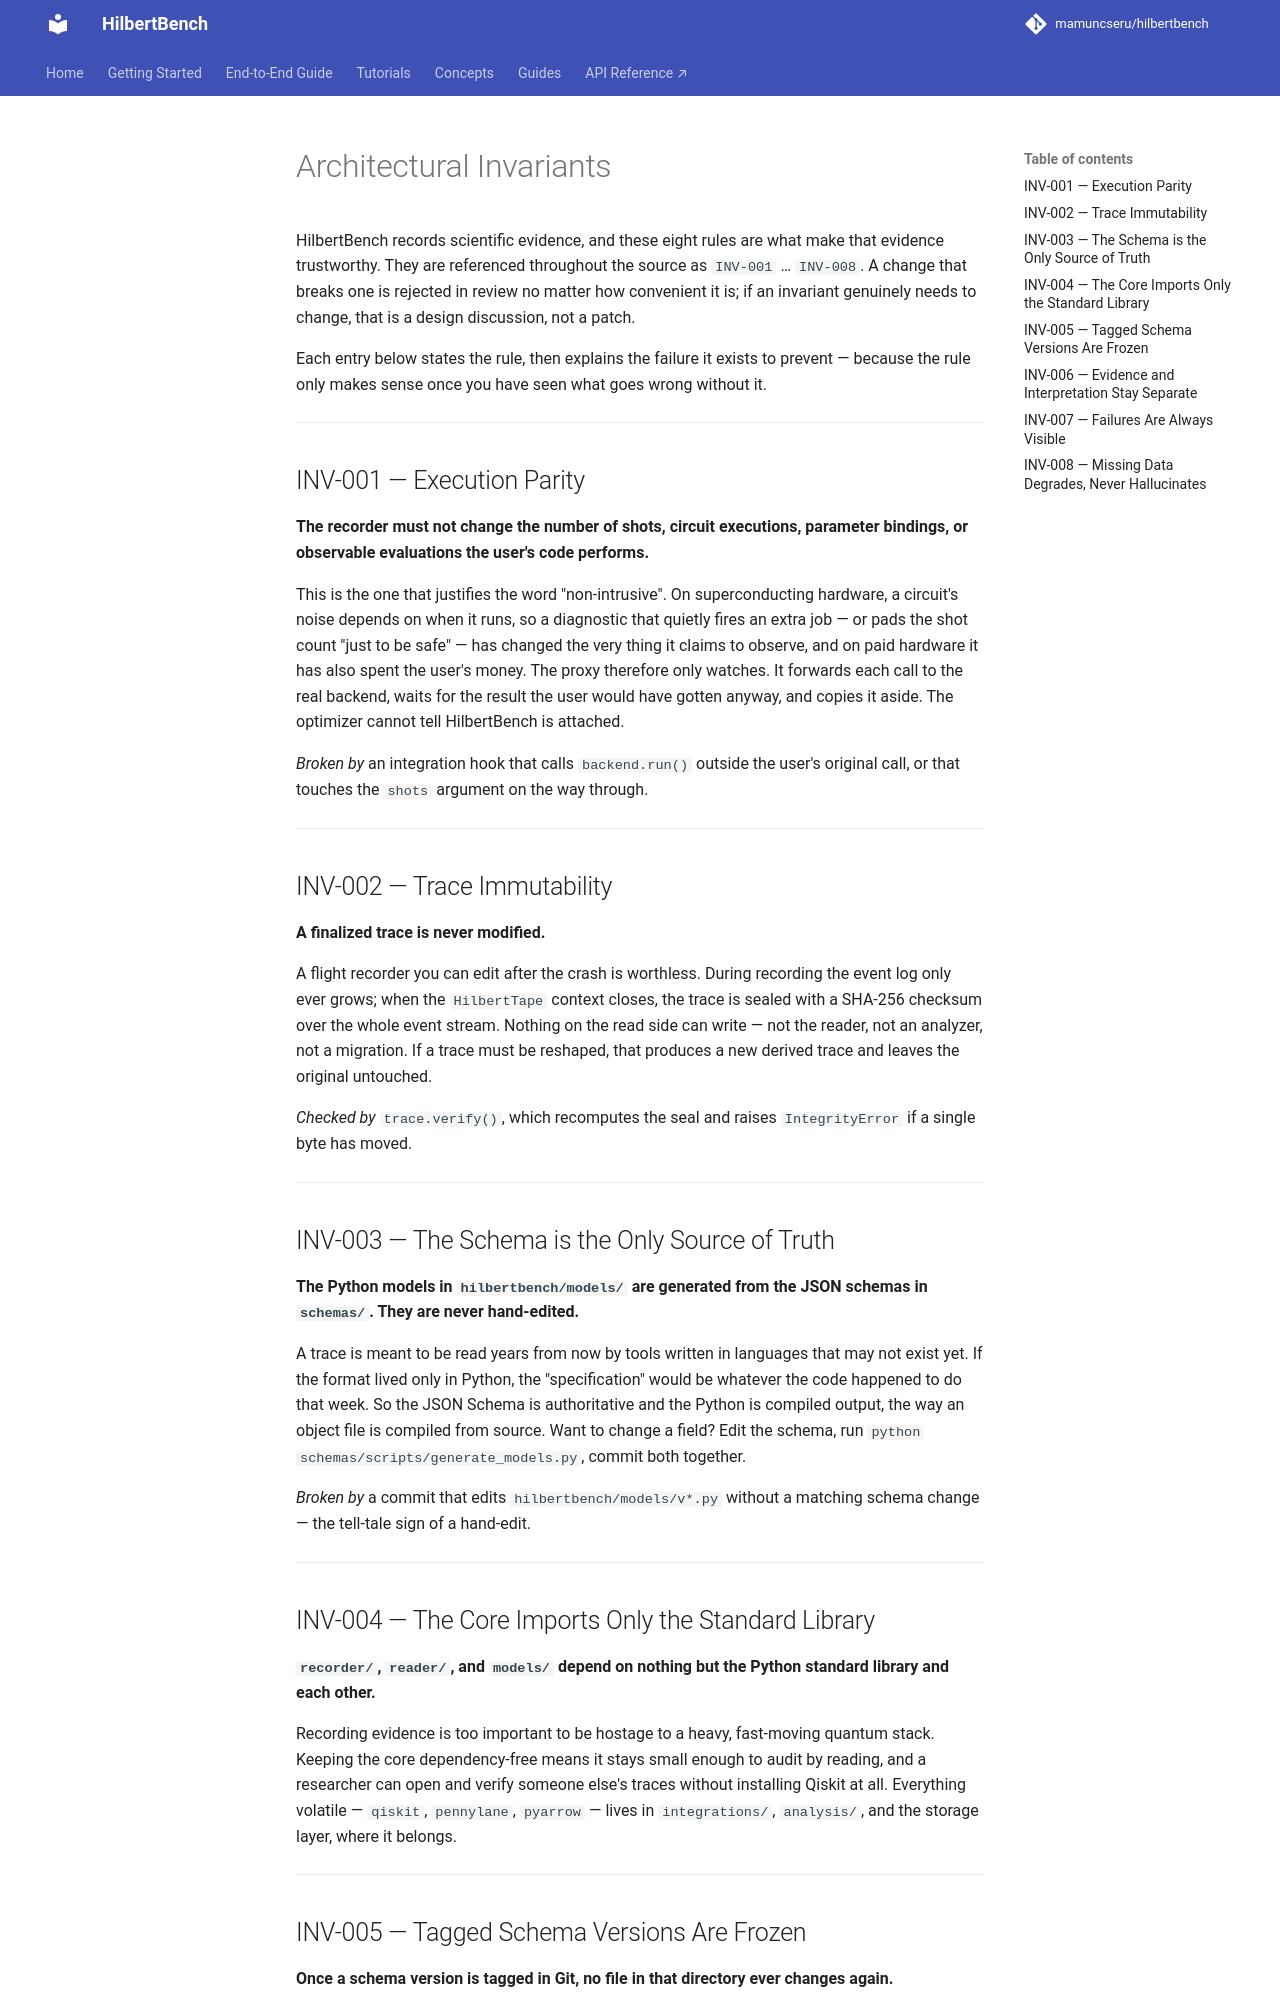

repository: mamuncseru/hilbertbench · page: reference/invariants/index.html · generator: mkdocs

# Architectural Invariants

HilbertBench records scientific evidence, and these eight rules are
what make that evidence trustworthy. They are referenced throughout the
source as `INV-001` … `INV-008`. A change that breaks one is rejected in
review no matter how convenient it is; if an invariant genuinely needs
to change, that is a design discussion, not a patch.

Each entry below states the rule, then explains the failure it exists
to prevent — because the rule only makes sense once you have seen what
goes wrong without it.

---

## INV-001 — Execution Parity

**The recorder must not change the number of shots, circuit executions,
parameter bindings, or observable evaluations the user's code performs.**

This is the one that justifies the word "non-intrusive". On
superconducting hardware, a circuit's noise depends on when it runs, so
a diagnostic that quietly fires an extra job — or pads the shot count
"just to be safe" — has changed the very thing it claims to observe, and
on paid hardware it has also spent the user's money. The proxy therefore
only watches. It forwards each call to the real backend, waits for the
result the user would have gotten anyway, and copies it aside. The
optimizer cannot tell HilbertBench is attached.

*Broken by* an integration hook that calls `backend.run()` outside the
user's original call, or that touches the `shots` argument on the way
through.

---

## INV-002 — Trace Immutability

**A finalized trace is never modified.**

A flight recorder you can edit after the crash is worthless. During
recording the event log only ever grows; when the `HilbertTape` context
closes, the trace is sealed with a SHA-256 checksum over the whole event
stream. Nothing on the read side can write — not the reader, not an
analyzer, not a migration. If a trace must be reshaped, that produces a
new derived trace and leaves the original untouched.

*Checked by* `trace.verify()`, which recomputes the seal and raises
`IntegrityError` if a single byte has moved.

---

## INV-003 — The Schema is the Only Source of Truth

**The Python models in `hilbertbench/models/` are generated from the
JSON schemas in `schemas/`. They are never hand-edited.**

A trace is meant to be read years from now by tools written in languages
that may not exist yet. If the format lived only in Python, the
"specification" would be whatever the code happened to do that week. So
the JSON Schema is authoritative and the Python is compiled output, the
way an object file is compiled from source. Want to change a field? Edit
the schema, run `python schemas/scripts/generate_models.py`, commit both
together.

*Broken by* a commit that edits `hilbertbench/models/v*.py` without a
matching schema change — the tell-tale sign of a hand-edit.

---

## INV-004 — The Core Imports Only the Standard Library

**`recorder/`, `reader/`, and `models/` depend on nothing but the Python
standard library and each other.**

Recording evidence is too important to be hostage to a heavy, fast-moving
quantum stack. Keeping the core dependency-free means it stays small
enough to audit by reading, and a researcher can open and verify someone
else's traces without installing Qiskit at all. Everything volatile —
`qiskit`, `pennylane`, `pyarrow` — lives in `integrations/`, `analysis/`,
and the storage layer, where it belongs.

---
